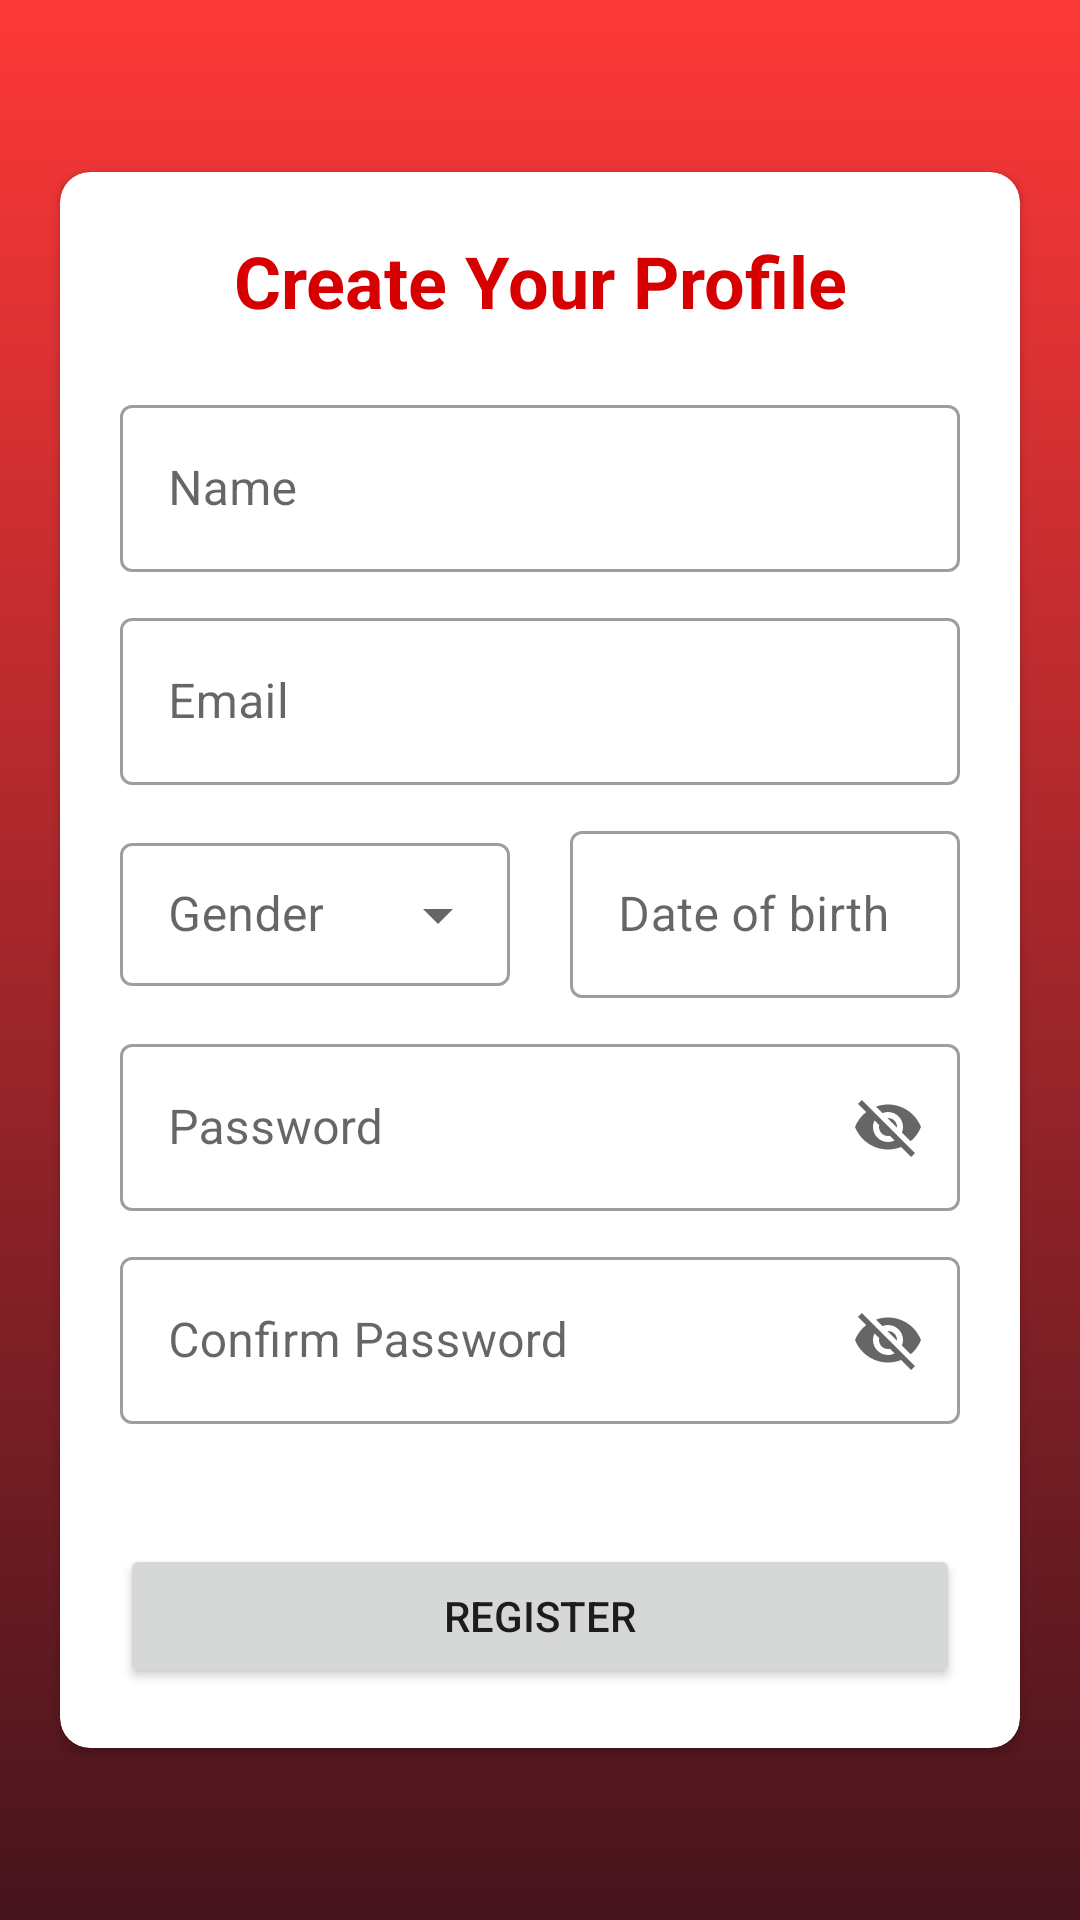

Layout XML and referenced resources for this Android screen:
<!-- AndroidManifest.xml: application theme Theme.AjatusFit -->
<!-- res/layout/activity_register.xml -->
<?xml version="1.0" encoding="utf-8"?>
<ScrollView xmlns:android="http://schemas.android.com/apk/res/android"
    xmlns:app="http://schemas.android.com/apk/res-auto"
    xmlns:tools="http://schemas.android.com/tools"
    android:layout_width="match_parent"
    android:layout_height="match_parent"
    tools:context=".activities.RegisterActivity"
    android:background="@drawable/dark_back">
    <androidx.constraintlayout.widget.ConstraintLayout
        android:layout_width="match_parent"
        android:layout_height="wrap_content"
        android:layout_gravity="center">
    <androidx.cardview.widget.CardView
        android:layout_width="match_parent"
        android:layout_height="wrap_content"
        app:layout_constraintTop_toTopOf="parent"
        app:layout_constraintBottom_toBottomOf="parent"
        android:layout_margin="20dp"
        app:cardBackgroundColor="@color/white"
        app:cardCornerRadius="10dp">
        <LinearLayout
            android:layout_width="match_parent"
            android:layout_height="match_parent"
            android:orientation="vertical"
            android:padding="10dp"
            android:layout_margin="10dp">
            <TextView
                android:layout_width="match_parent"
                android:layout_height="wrap_content"
                android:text="@string/create_your_profile"
                android:textStyle="bold"
                android:textSize="24sp"
                android:textAlignment="center"
                android:textColor="@color/red_500"
                android:layout_marginBottom="10dp"/>
            <com.google.android.material.textfield.TextInputLayout
                android:layout_width="match_parent"
                android:layout_height="wrap_content"
                android:layout_marginTop="10dp"
                style="@style/Widget.MaterialComponents.TextInputLayout.OutlinedBox">
                <com.google.android.material.textfield.TextInputEditText
                    android:id="@+id/name"
                    android:layout_width="match_parent"
                    android:layout_height="wrap_content"
                    android:hint="@string/name" />
            </com.google.android.material.textfield.TextInputLayout>
            <com.google.android.material.textfield.TextInputLayout
                android:layout_width="match_parent"
                android:layout_height="wrap_content"
                android:layout_marginTop="10dp"
                style="@style/Widget.MaterialComponents.TextInputLayout.OutlinedBox">
                <com.google.android.material.textfield.TextInputEditText
                    android:id="@+id/email"
                    android:layout_width="match_parent"
                    android:layout_height="wrap_content"
                    android:hint="@string/email" />
            </com.google.android.material.textfield.TextInputLayout>
            <LinearLayout
                android:layout_width="match_parent"
                android:layout_height="wrap_content"
                android:orientation="horizontal"
                android:layout_marginTop="10dp"
                android:layout_marginBottom="10dp">
                <com.google.android.material.textfield.TextInputLayout
                    android:layout_width="0dp"
                    android:layout_height="wrap_content"
                    android:layout_weight="1"
                    android:layout_marginRight="10dp"
                    style="@style/Widget.MaterialComponents.TextInputLayout.OutlinedBox.Dense.ExposedDropdownMenu">
                    <AutoCompleteTextView
                        android:id="@+id/gender"
                        android:layout_width="match_parent"
                        android:layout_height="wrap_content"
                        android:inputType="none"
                        android:hint="Gender"/>
                </com.google.android.material.textfield.TextInputLayout>
                <com.google.android.material.textfield.TextInputLayout
                    android:layout_width="0dp"
                    android:layout_height="wrap_content"
                    android:layout_weight="1"
                    android:layout_marginLeft="10dp"
                    style="@style/Widget.MaterialComponents.TextInputLayout.OutlinedBox">
                    <com.google.android.material.textfield.TextInputEditText
                        android:id="@+id/date_of_birth"
                        android:layout_width="match_parent"
                        android:layout_height="wrap_content"
                        android:hint="@string/date_of_birth"
                        android:inputType="none"
                        android:focusableInTouchMode="false"/>
                </com.google.android.material.textfield.TextInputLayout>
            </LinearLayout>
            <com.google.android.material.textfield.TextInputLayout
                android:layout_width="match_parent"
                android:layout_height="wrap_content"
                app:endIconMode="password_toggle"
                android:layout_marginBottom="10dp"
                style="@style/Widget.MaterialComponents.TextInputLayout.OutlinedBox">
                <com.google.android.material.textfield.TextInputEditText
                    android:id="@+id/password"
                    android:layout_width="match_parent"
                    android:layout_height="wrap_content"
                    android:hint="@string/password" />
            </com.google.android.material.textfield.TextInputLayout>
            <com.google.android.material.textfield.TextInputLayout
                android:layout_width="match_parent"
                android:layout_height="wrap_content"
                app:endIconMode="password_toggle"
                android:layout_marginBottom="20dp"
                style="@style/Widget.MaterialComponents.TextInputLayout.OutlinedBox">
                <com.google.android.material.textfield.TextInputEditText
                    android:id="@+id/password_confirm"
                    android:layout_width="match_parent"
                    android:layout_height="wrap_content"
                    android:hint="@string/confirm_password" />
            </com.google.android.material.textfield.TextInputLayout>
            <Button
                android:id="@+id/register_btn"
                android:layout_width="match_parent"
                android:layout_height="wrap_content"
                android:padding="10dp"
                android:layout_marginTop="20dp"
                android:text="Register"/>
        </LinearLayout>
    </androidx.cardview.widget.CardView>
    </androidx.constraintlayout.widget.ConstraintLayout>
</ScrollView>
<!-- resources referenced by this layout -->
<resources>
  <color name="red_500">#D60000</color>
  <color name="white">#FFFFFFFF</color>
  <!-- drawable dark_back (drawable) -->
  <?xml version="1.0" encoding="utf-8"?>
  <shape xmlns:android="http://schemas.android.com/apk/res/android"
      android:shape="rectangle">
      <gradient
          android:startColor="#FE3838"
          android:endColor="#46141D"
          android:angle="-90"/>
  </shape>
  <string name="confirm_password">Confirm Password</string>
  <string name="create_your_profile">Create Your Profile</string>
  <string name="date_of_birth">Date of birth</string>
  <string name="email">Email</string>
  <string name="name">Name</string>
  <string name="password">Password</string>
  <style name="Theme.AjatusFit" parent="Theme.MaterialComponents.DayNight.NoActionBar">
          
          <item name="colorPrimary">@color/red_500</item>
          <item name="colorPrimaryVariant">@color/red_700</item>
          <item name="colorOnPrimary">@color/white</item>
          
          <item name="colorSecondary">@color/red_200</item>
          <item name="colorSecondaryVariant">@color/red_500</item>
          <item name="colorOnSecondary">@color/black</item>
          
          <item name="android:statusBarColor" tools:targetApi="l">?attr/colorPrimaryVariant</item>
          
      </style>
  <color name="red_700">#CA0000</color>
  <color name="red_200">#FF3C3C</color>
  <color name="black">#FF000000</color>
</resources>
